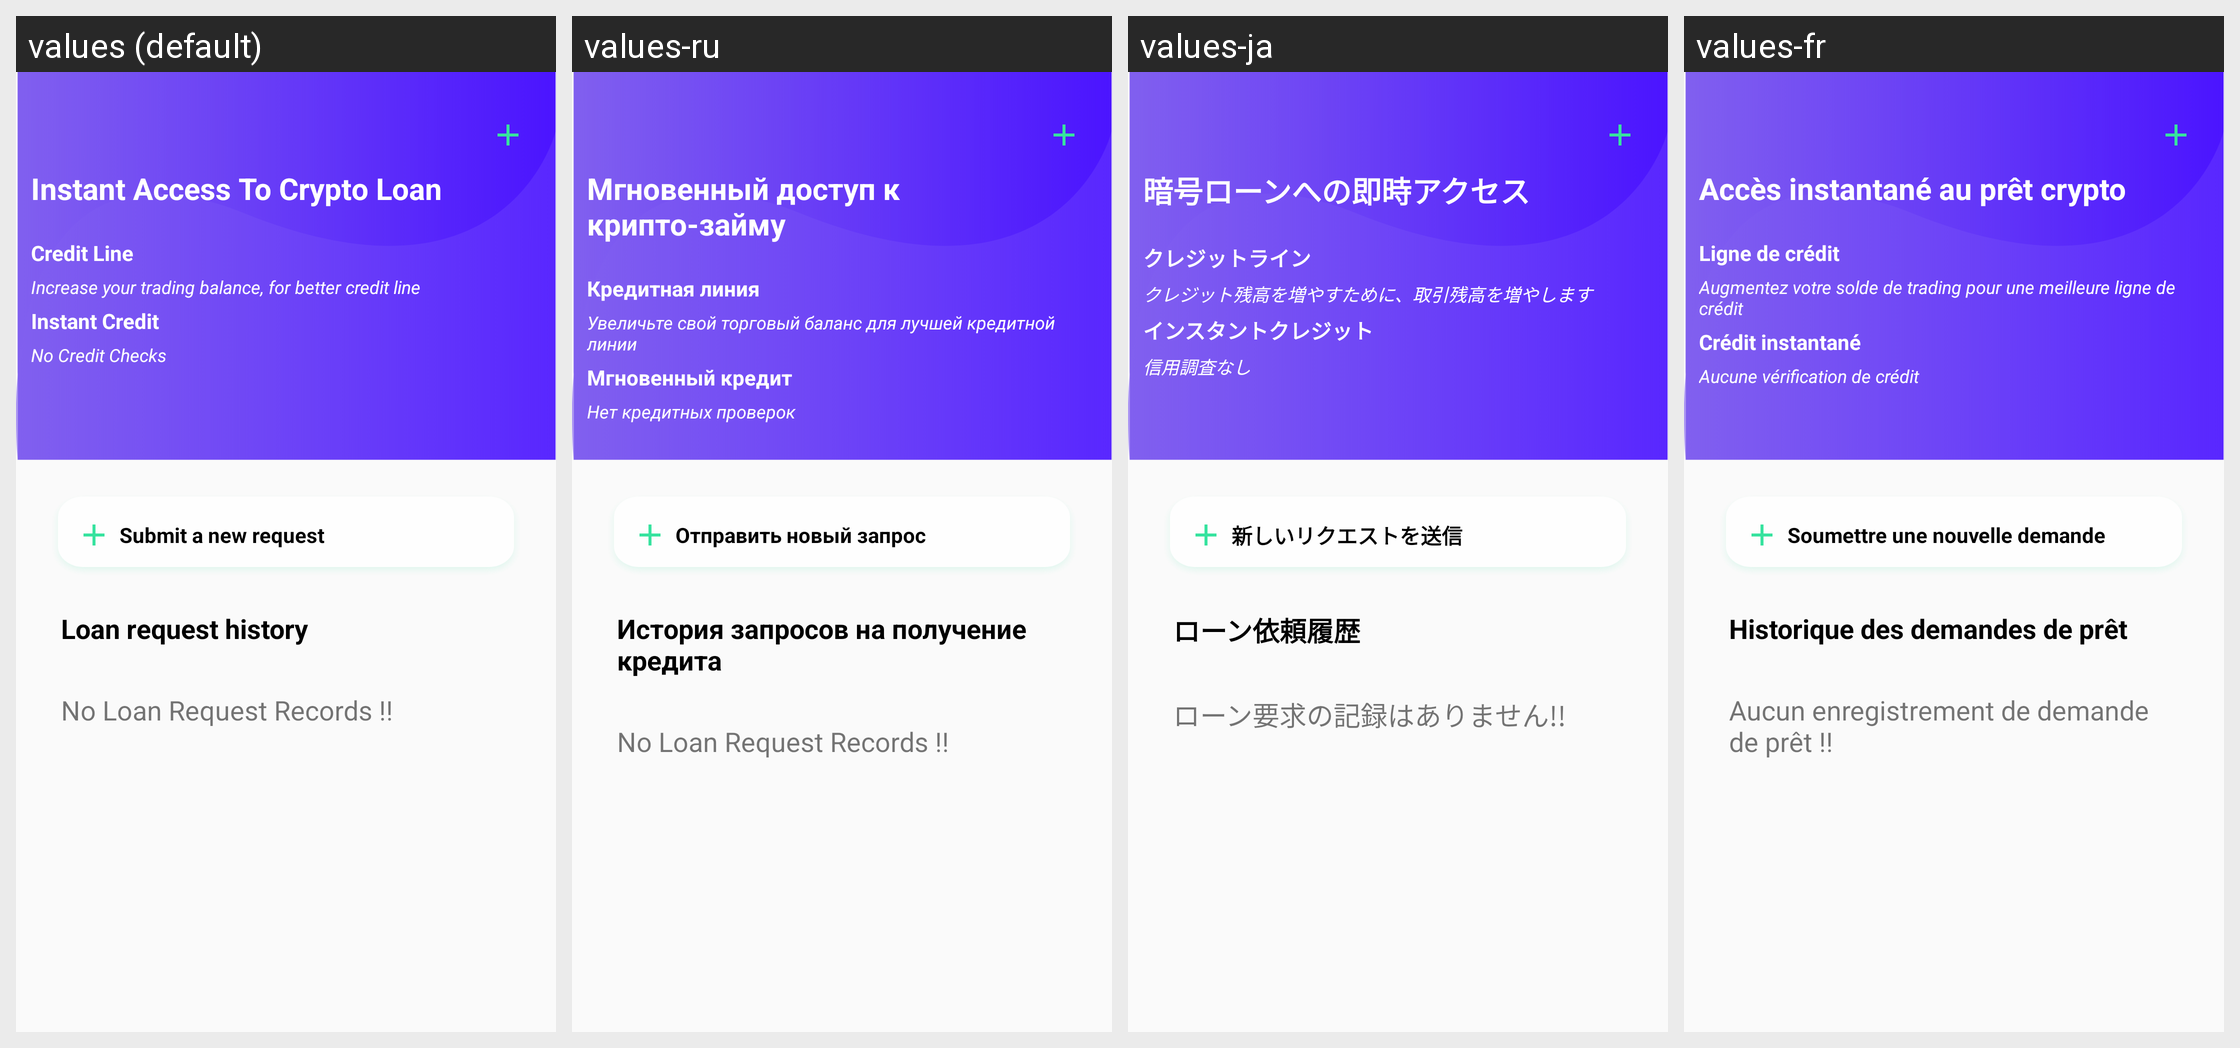

The same Android screen rendered under several of its app's locales, left to right. List the strings drawn on it with the default value and each locale's translation.
Android screen res/layout/activity_loan.xml rendered under 4 locales, left to right: values (default), values-ru, values-ja, values-fr. Device: Nexus 5 (rendered at 1080×1920; each locale shown at half size, 540×960, under a caption strip naming it); theme AppTheme.
Other locales in the repository, not shown: values-de, values-es, values-it, values-ko, values-nl, values-pt, values-zh.
Strings drawn on this screen, with the default value and each locale's value (text and hints the layout hard-codes, and strings that could not be matched under every locale, appear in the picture but are not listed):

loan_one
  values: Instant Access To Crypto Loan
  values-ru: Мгновенный доступ к крипто-займу
  values-ja: 暗号ローンへの即時アクセス
  values-fr: Accès instantané au prêt crypto

qd
  values: Credit Line
  values-ru: Кредитная линия
  values-ja: クレジットライン
  values-fr: Ligne de crédit

qdn
  values: Increase your trading balance, for better credit line
  values-ru: Увеличьте свой торговый баланс для лучшей кредитной линии
  values-ja: クレジット残高を増やすために、取引残高を増やします
  values-fr: Augmentez votre solde de trading pour une meilleure ligne de crédit

ic
  values: Instant Credit
  values-ru: Мгновенный кредит
  values-ja: インスタントクレジット
  values-fr: Crédit instantané

icn
  values: No Credit Checks
  values-ru: Нет кредитных проверок
  values-ja: 信用調査なし
  values-fr: Aucune vérification de crédit

new_request
  values: Submit a new request
  values-ru: Отправить новый запрос
  values-ja: 新しいリクエストを送信
  values-fr: Soumettre une nouvelle demande

lrh
  values: Loan request history
  values-ru: История запросов на получение кредита
  values-ja: ローン依頼履歴
  values-fr: Historique des demandes de prêt

no_loan
  values: No Loan Request Records !!
  values-ru: No Loan Request Records !!
  values-ja: ローン要求の記録はありません!!
  values-fr: Aucun enregistrement de demande de prêt !!
